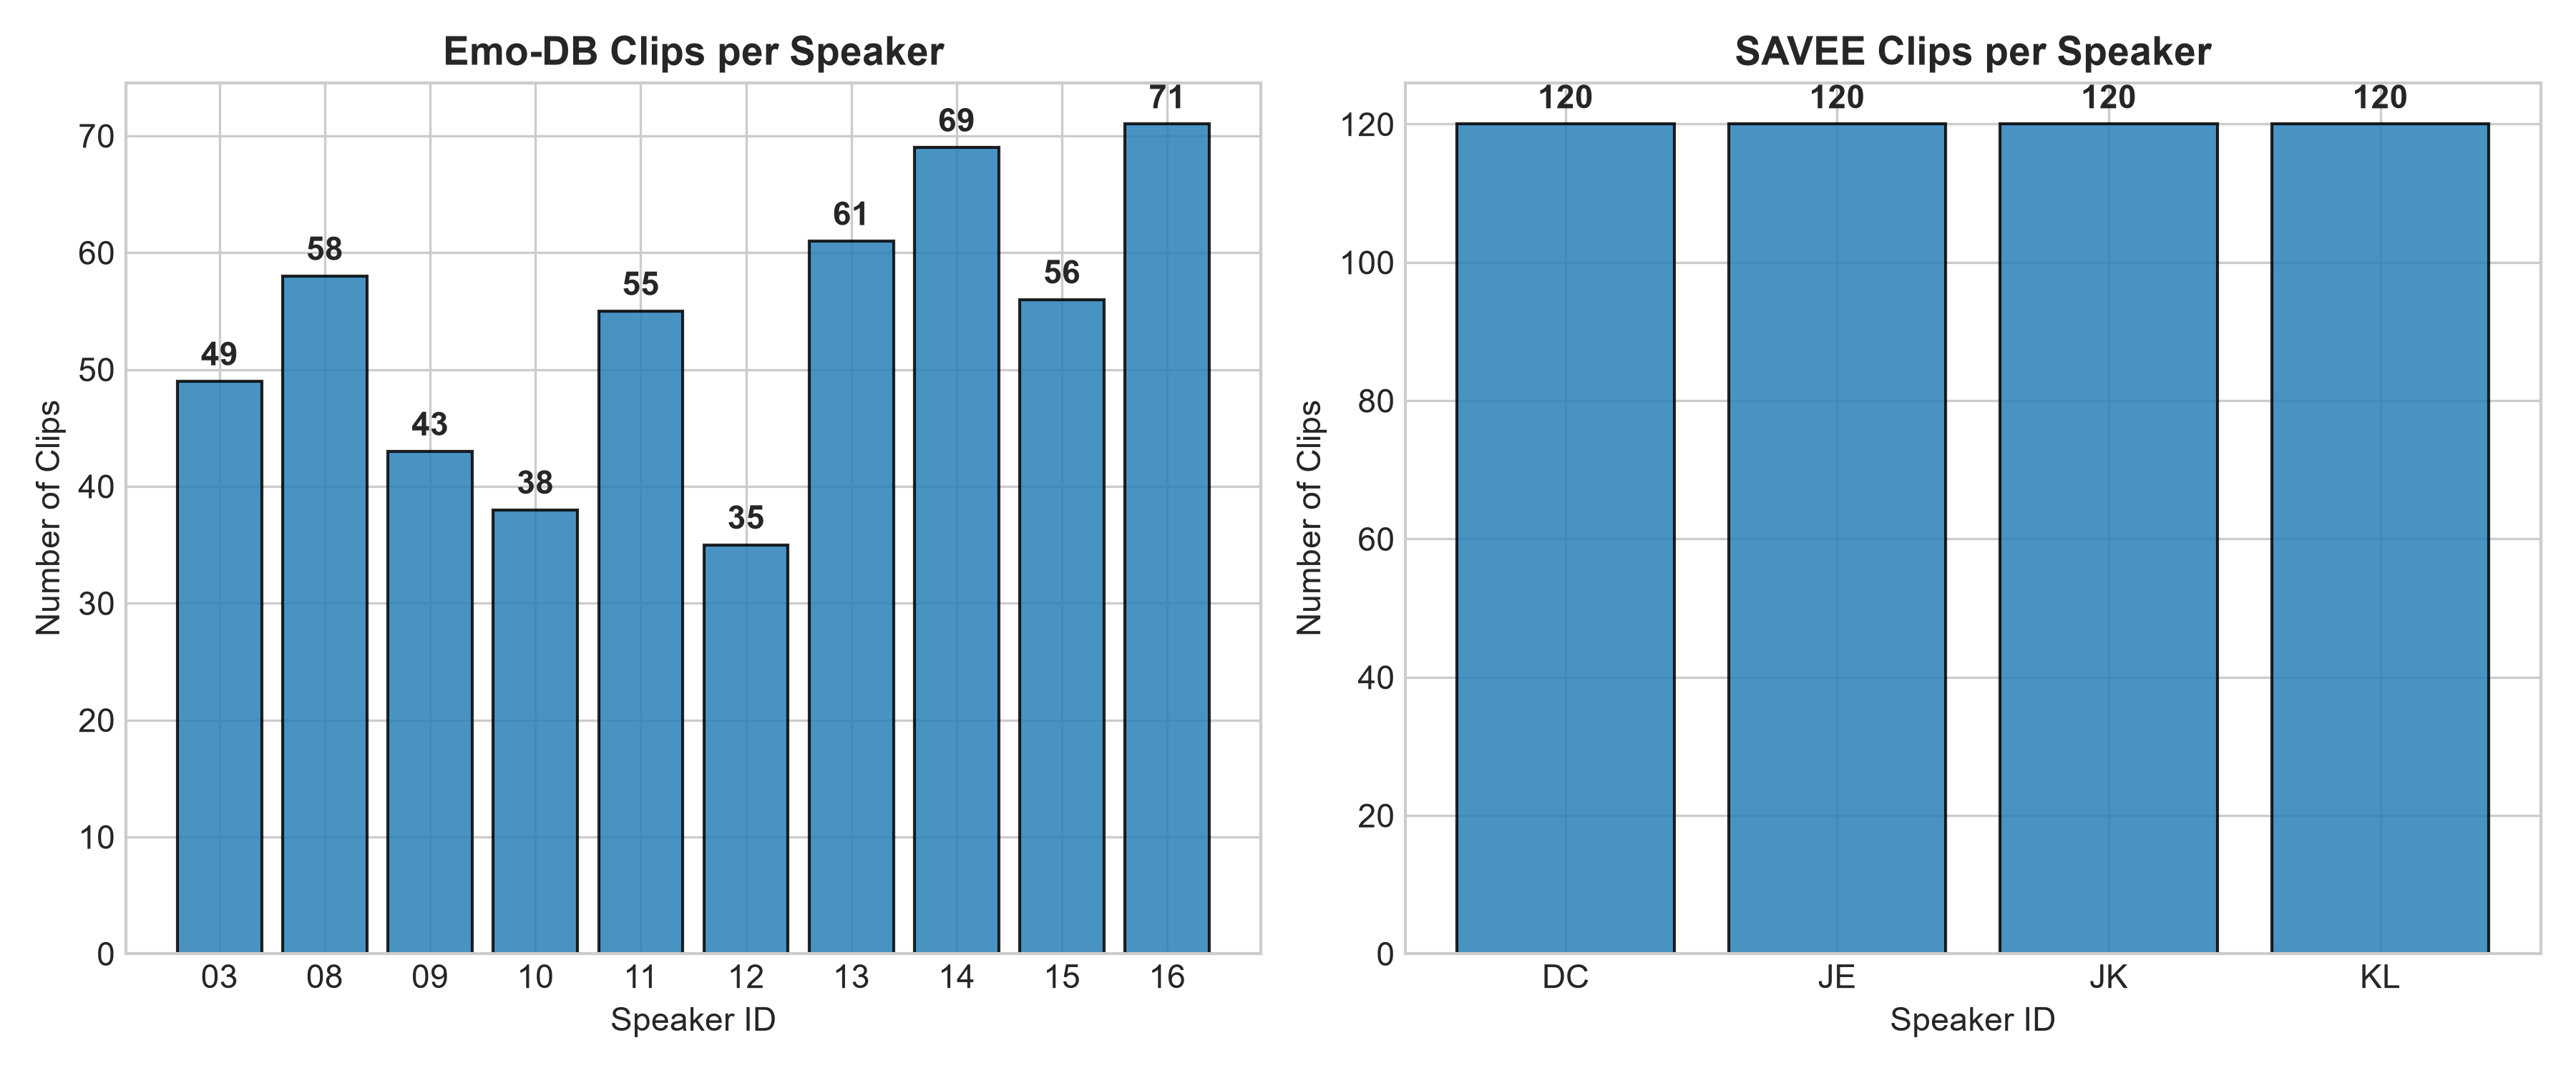

Source data for this figure (header and first rows):
corpus, speaker_id, clip_count
Emo-DB, 03, 49
Emo-DB, 08, 58
Emo-DB, 09, 43
Emo-DB, 10, 38
Emo-DB, 11, 55
Emo-DB, 12, 35
Emo-DB, 13, 61
Emo-DB, 14, 69
Emo-DB, 15, 56
Emo-DB, 16, 71
SAVEE, DC, 120
SAVEE, JE, 120
SAVEE, JK, 120
SAVEE, KL, 120
